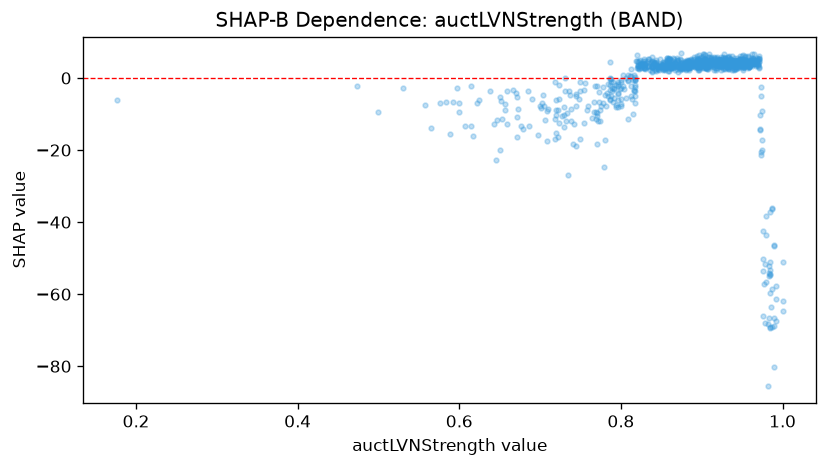

Data behind this chart, as committed beside it:
feature_value, shap_value
0.912, 4.891
0.847, 2.308
0.8, -5.788
0.92, 3.665
0.937, 3.782
0.686, -13.41
0.788, -4.87
0.877, 3.727
0.86, 3.226
0.731, -3.638
0.811, 0.5307
0.86, 3.78
0.881, 4.066
0.945, 4.824
0.937, 3.245
0.943, 4.258
0.897, 4.215
0.802, 0.9237
0.72, -15.19
0.885, 3.721
0.931, 3.706
0.838, 1.795
0.671, -16.34
0.894, 4.974
0.827, 4.266
0.833, 3.416
0.904, 2.723
0.676, -13.39
0.929, 3.352
0.946, 3.43
0.727, -10.65
0.875, 3.057
0.907, 2.511
0.745, -7.871
0.989, -46.55
0.932, 4.785
0.5, -9.391
0.905, 3.063
0.894, 2.927
0.979, -43.63
0.884, 2.973
0.796, -7.965
0.95, 3.138
0.814, -5.747
0.789, -3.625
0.877, 3.059
0.818, -2.385
0.828, 2.691
0.913, 3.389
0.951, 2.702
0.941, 2.53
0.9, 5.022
0.614, -13.3
0.937, 4.379
0.984, -54.61
0.942, 4.307
0.813, -2.131
0.897, 2.627
0.933, 2.65
0.984, -37.25
... 918 more rows
